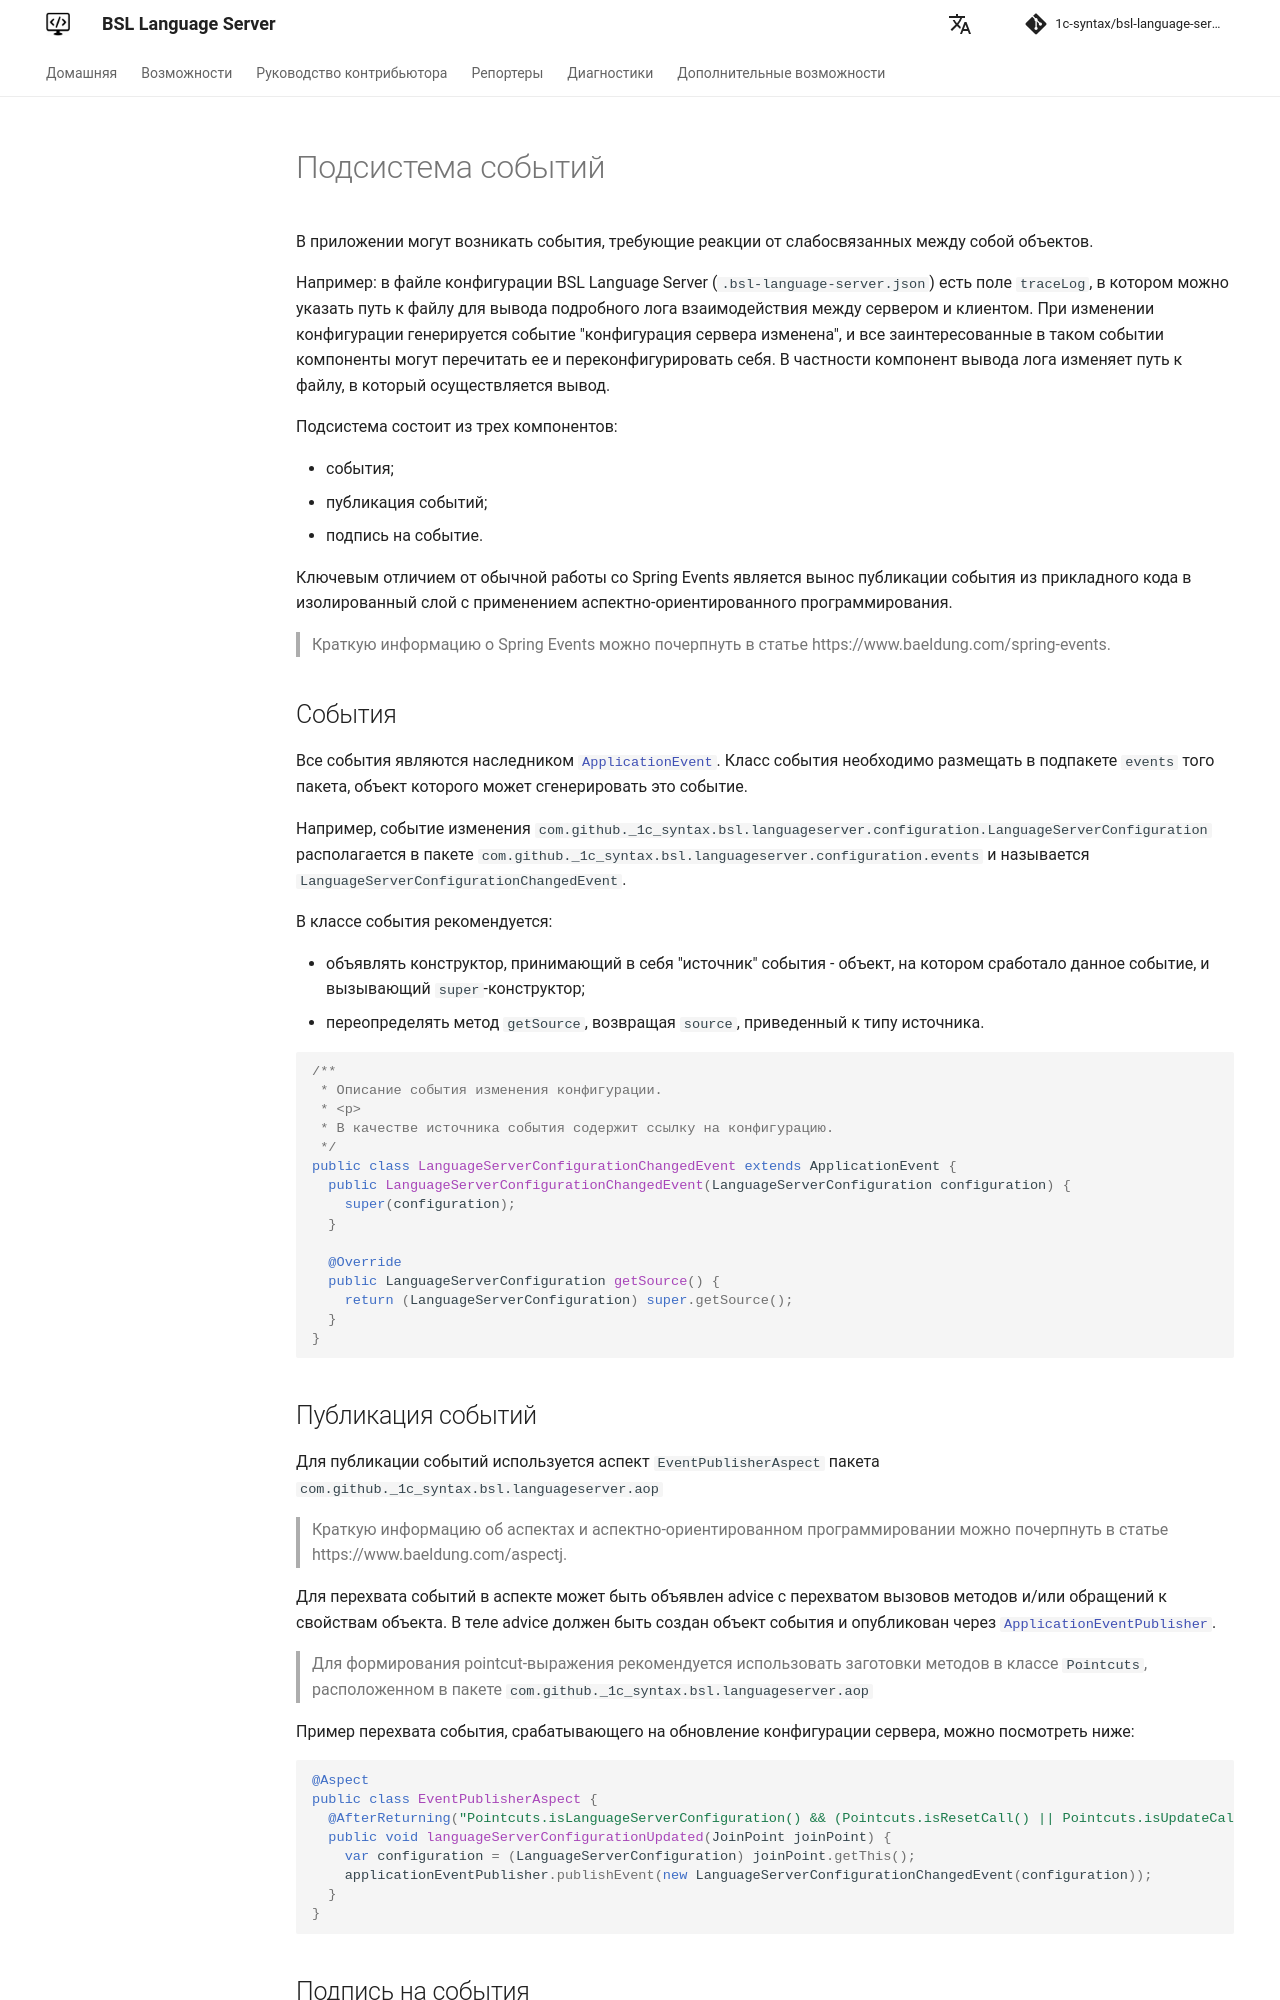

repository: 1c-syntax/bsl-language-server · page: contributing/EventsApi/index.html · generator: mkdocs

# Подсистема событий

В приложении могут возникать события, требующие реакции от слабосвязанных между собой объектов.

Например: в файле конфигурации BSL Language Server (`.bsl-language-server.json`) есть поле `traceLog`, в котором можно указать путь к файлу для вывода подробного лога взаимодействия между сервером и клиентом. При изменении конфигурации генерируется событие "конфигурация сервера изменена", и все заинтересованные в таком событии компоненты могут перечитать ее и переконфигурировать себя. В частности компонент вывода лога изменяет путь к файлу, в который осуществляется вывод.

Подсистема состоит из трех компонентов:

* события;
* публикация событий;
* подпись на событие.

Ключевым отличием от обычной работы со Spring Events является вынос публикации события из прикладного кода в изолированный слой с применением аспектно-ориентированного программирования.

> Краткую информацию о Spring Events можно почерпнуть в статье https://www.baeldung.com/spring-events.

## События

Все события являются наследником [`ApplicationEvent`](https://docs.spring.io/spring-framework/docs/current/javadoc-api/org/springframework/context/ApplicationEvent.html). 
Класс события необходимо размещать в подпакете `events` того пакета, объект которого может сгенерировать это событие.

Например, событие изменения `com.github._1c_syntax.bsl.languageserver.configuration.LanguageServerConfiguration` располагается в пакете `com.github._1c_syntax.bsl.languageserver.configuration.events` и называется `LanguageServerConfigurationChangedEvent`.

В классе события рекомендуется:

* объявлять конструктор, принимающий в себя "источник" события - объект, на котором сработало данное событие, и вызывающий `super`-конструктор;
* переопределять метод `getSource`, возвращая `source`, приведенный к типу источника.

```java
/**
 * Описание события изменения конфигурации.
 * <p>
 * В качестве источника события содержит ссылку на конфигурацию.
 */
public class LanguageServerConfigurationChangedEvent extends ApplicationEvent {
  public LanguageServerConfigurationChangedEvent(LanguageServerConfiguration configuration) {
    super(configuration);
  }

  @Override
  public LanguageServerConfiguration getSource() {
    return (LanguageServerConfiguration) super.getSource();
  }
}
```

## Публикация событий

Для публикации событий используется аспект `EventPublisherAspect` пакета `com.github._1c_syntax.bsl.languageserver.aop`

> Краткую информацию об аспектах и аспектно-ориентированном программировании можно почерпнуть в статье https://www.baeldung.com/aspectj.

Для перехвата событий в аспекте может быть объявлен advice с перехватом вызовов методов и/или обращений к свойствам объекта. В теле advice должен быть создан объект события и опубликован через [`ApplicationEventPublisher`](https://docs.spring.io/spring-framework/docs/current/javadoc-api/org/springframework/context/ApplicationEventPublisher.html).

> Для формирования pointcut-выражения рекомендуется использовать заготовки методов в классе `Pointcuts`, расположенном в пакете `com.github._1c_syntax.bsl.languageserver.aop`

Пример перехвата события, срабатывающего на обновление конфигурации сервера, можно посмотреть ниже:

```java
@Aspect
public class EventPublisherAspect {
  @AfterReturning("Pointcuts.isLanguageServerConfiguration() && (Pointcuts.isResetCall() || Pointcuts.isUpdateCall())")
  public void languageServerConfigurationUpdated(JoinPoint joinPoint) {
    var configuration = (LanguageServerConfiguration) joinPoint.getThis();
    applicationEventPublisher.publishEvent(new LanguageServerConfigurationChangedEvent(configuration));
  }
}
```
